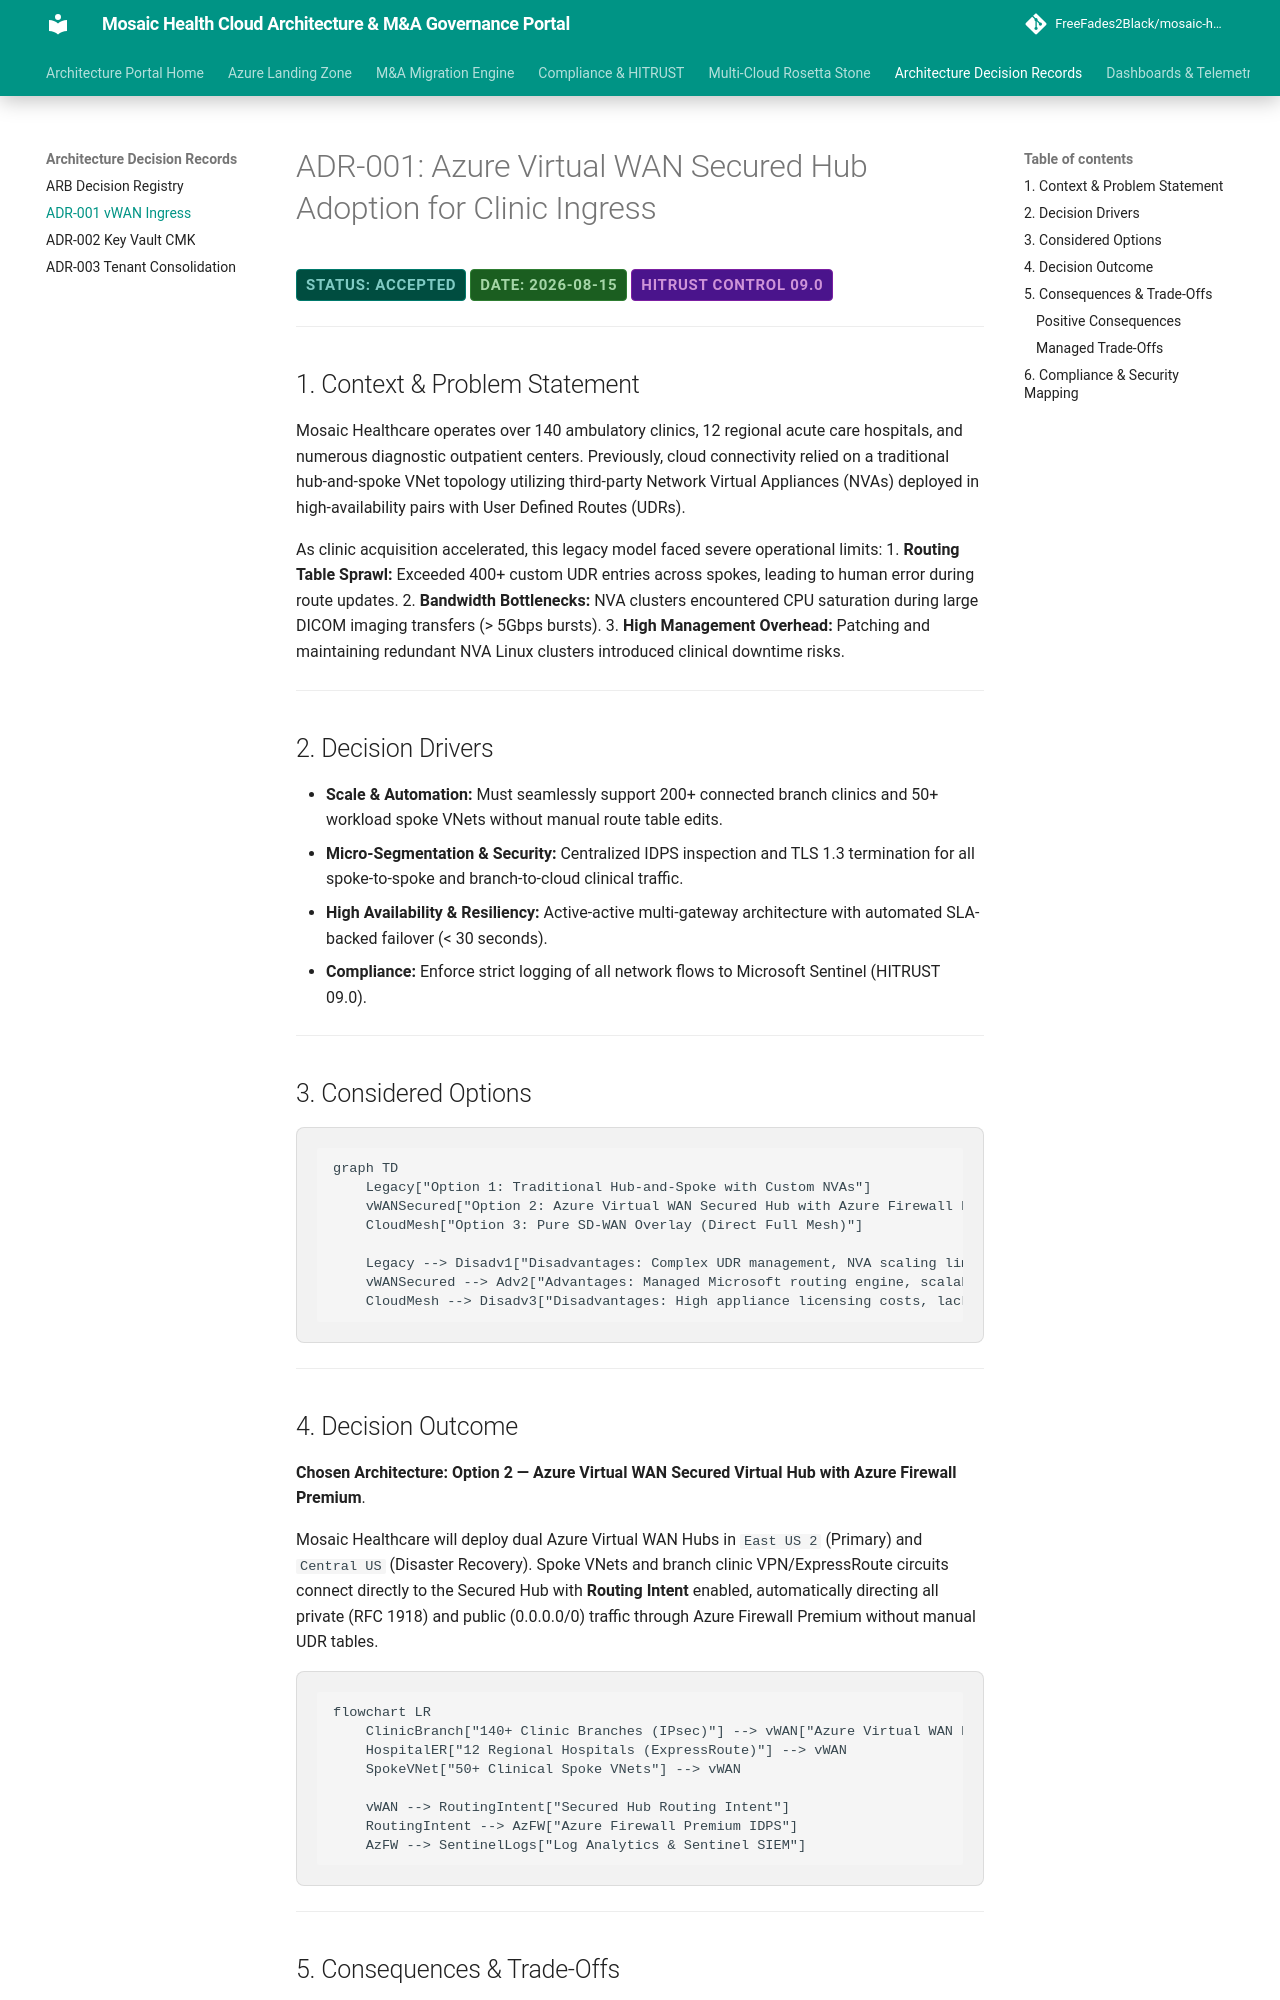

repository: FreeFades2Black/mosaic-health-cloud-architecture · page: arb-adrs/adr-001-vwan-hub-spoke/index.html · generator: mkdocs

# ADR-001: Azure Virtual WAN Secured Hub Adoption for Clinic Ingress

<span class="badge badge-approved">Status: ACCEPTED</span>
<span class="badge badge-prod">Date: 2026-08-15</span>
<span class="badge badge-hitrust">HITRUST Control 09.0</span>

---

## 1. Context & Problem Statement

Mosaic Healthcare operates over 140 ambulatory clinics, 12 regional acute care hospitals, and numerous diagnostic outpatient centers. Previously, cloud connectivity relied on a traditional hub-and-spoke VNet topology utilizing third-party Network Virtual Appliances (NVAs) deployed in high-availability pairs with User Defined Routes (UDRs).

As clinic acquisition accelerated, this legacy model faced severe operational limits:
1. **Routing Table Sprawl:** Exceeded 400+ custom UDR entries across spokes, leading to human error during route updates.
2. **Bandwidth Bottlenecks:** NVA clusters encountered CPU saturation during large DICOM imaging transfers (> 5Gbps bursts).
3. **High Management Overhead:** Patching and maintaining redundant NVA Linux clusters introduced clinical downtime risks.

---

## 2. Decision Drivers

- **Scale & Automation:** Must seamlessly support 200+ connected branch clinics and 50+ workload spoke VNets without manual route table edits.
- **Micro-Segmentation & Security:** Centralized IDPS inspection and TLS 1.3 termination for all spoke-to-spoke and branch-to-cloud clinical traffic.
- **High Availability & Resiliency:** Active-active multi-gateway architecture with automated SLA-backed failover (< 30 seconds).
- **Compliance:** Enforce strict logging of all network flows to Microsoft Sentinel (HITRUST 09.0).

---

## 3. Considered Options

```mermaid
graph TD
    Legacy["Option 1: Traditional Hub-and-Spoke with Custom NVAs"]
    vWANSecured["Option 2: Azure Virtual WAN Secured Hub with Azure Firewall Premium (Chosen)"]
    CloudMesh["Option 3: Pure SD-WAN Overlay (Direct Full Mesh)"]
    
    Legacy --> Disadv1["Disadvantages: Complex UDR management, NVA scaling limits, patching overhead"]
    vWANSecured --> Adv2["Advantages: Managed Microsoft routing engine, scalable up to 20Gbps, native Azure Firewall integration"]
    CloudMesh --> Disadv3["Disadvantages: High appliance licensing costs, lack of native Azure Private Link integration"]
```

---
